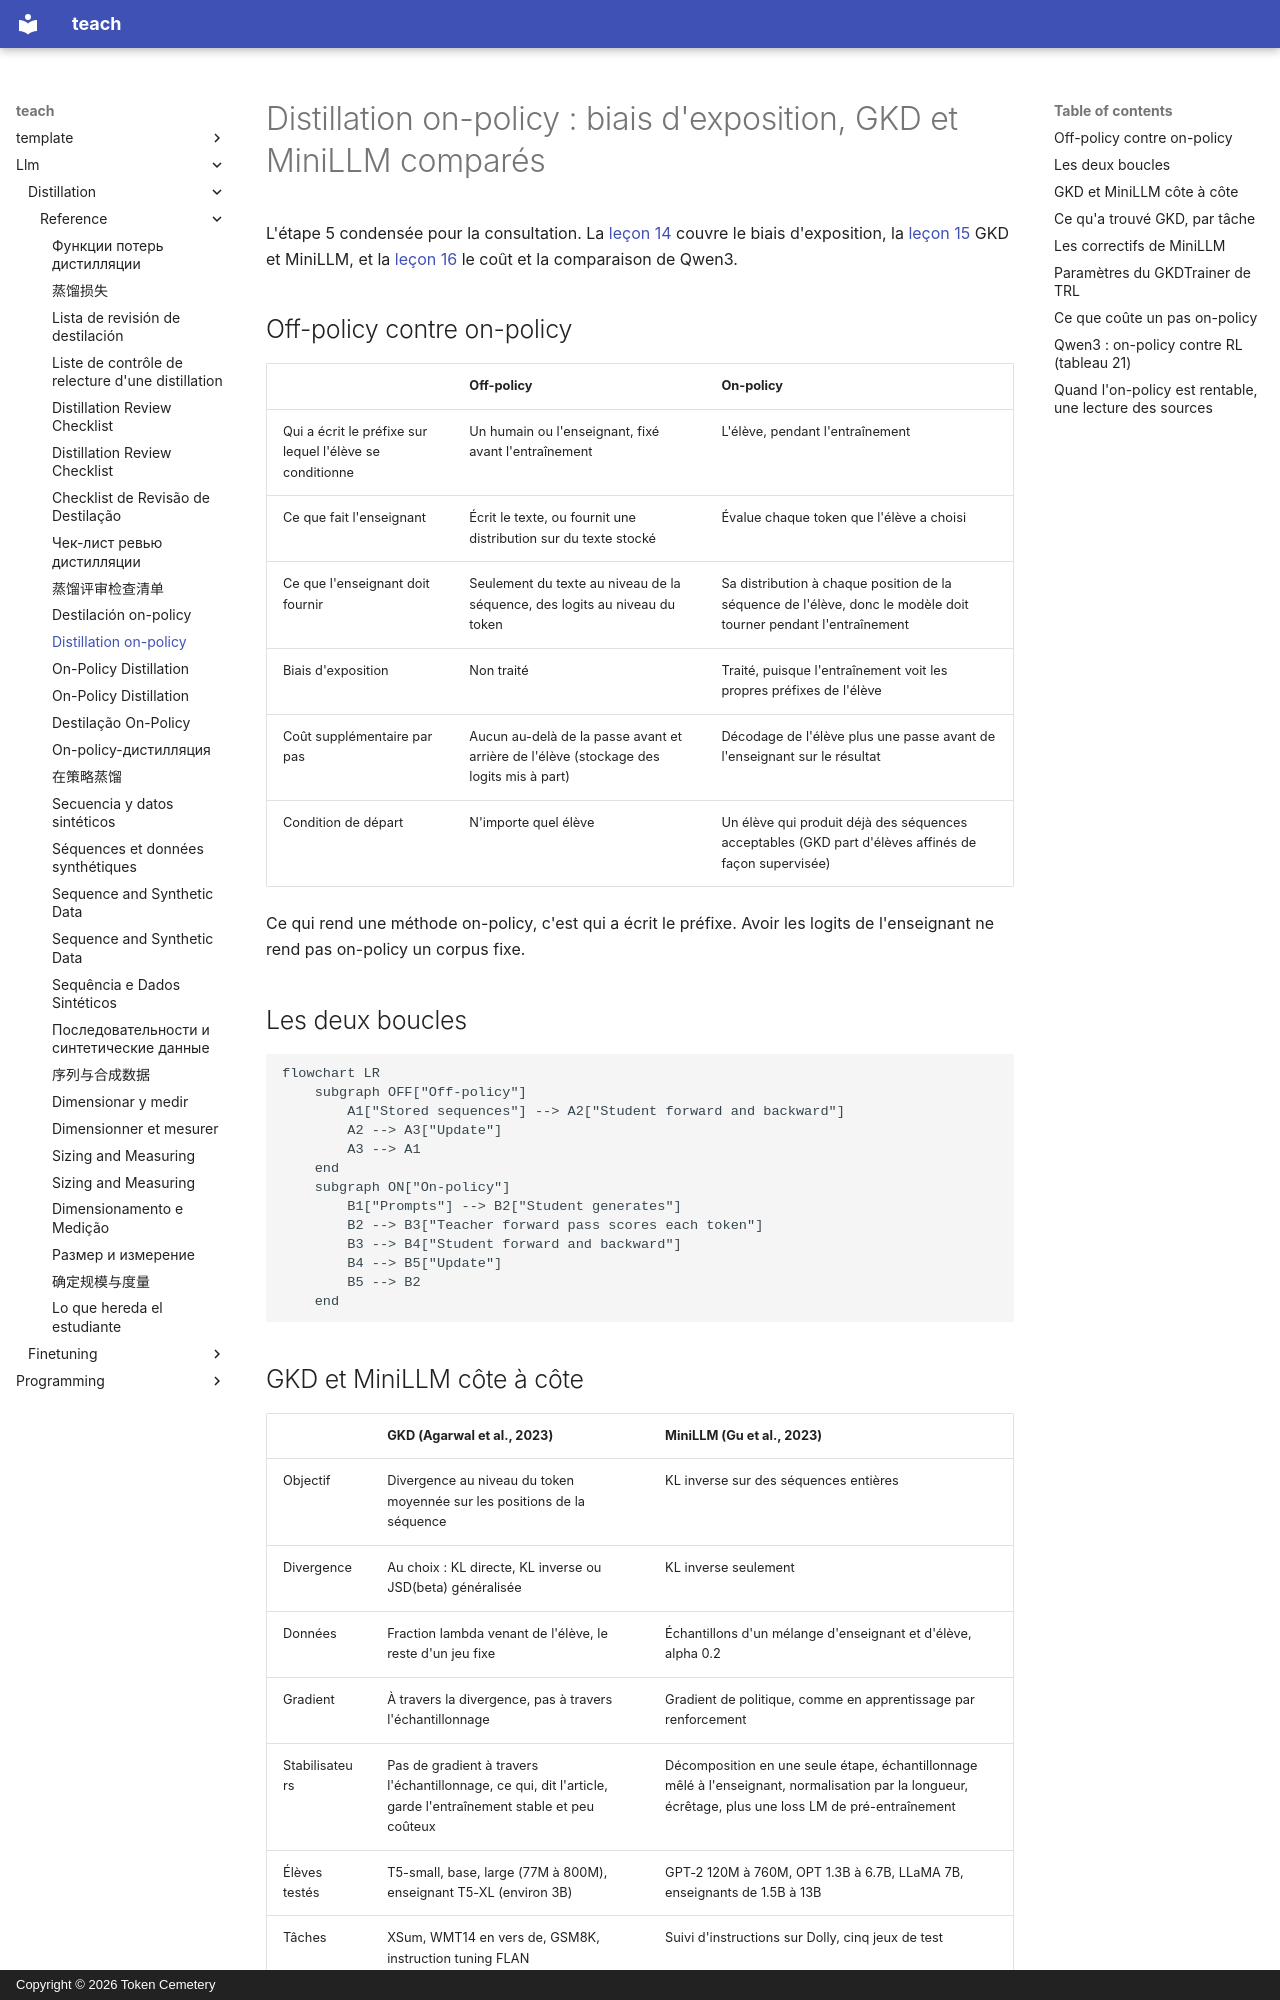

repository: TokenCemetery/teach · page: llm/distillation/reference/on-policy-distillation.fr/index.html · generator: mkdocs · copyright: Copyright © 2026 Token Cemetery

---
title: "Distillation on-policy"
description: "Biais d'exposition, GKD et MiniLLM côte à côte, ce que coûte un pas on-policy, et quand il est rentable"
type: reference
---

# Distillation on-policy : biais d'exposition, GKD et MiniLLM comparés

L'étape 5 condensée pour la consultation. La [leçon 14](../lessons/0014-exposure-bias.md) couvre le biais d'exposition, la [leçon 15](../lessons/0015-gkd-and-minillm.md) GKD et MiniLLM, et la [leçon 16](../lessons/0016-on-policy-distillation-in-practice.md) le coût et la comparaison de Qwen3.

## Off-policy contre on-policy

| | Off-policy | On-policy |
|---|---|---|
| Qui a écrit le préfixe sur lequel l'élève se conditionne | Un humain ou l'enseignant, fixé avant l'entraînement | L'élève, pendant l'entraînement |
| Ce que fait l'enseignant | Écrit le texte, ou fournit une distribution sur du texte stocké | Évalue chaque token que l'élève a choisi |
| Ce que l'enseignant doit fournir | Seulement du texte au niveau de la séquence, des logits au niveau du token | Sa distribution à chaque position de la séquence de l'élève, donc le modèle doit tourner pendant l'entraînement |
| Biais d'exposition | Non traité | Traité, puisque l'entraînement voit les propres préfixes de l'élève |
| Coût supplémentaire par pas | Aucun au-delà de la passe avant et arrière de l'élève (stockage des logits mis à part) | Décodage de l'élève plus une passe avant de l'enseignant sur le résultat |
| Condition de départ | N'importe quel élève | Un élève qui produit déjà des séquences acceptables (GKD part d'élèves affinés de façon supervisée) |

Ce qui rend une méthode on-policy, c'est qui a écrit le préfixe. Avoir les logits de l'enseignant ne rend pas on-policy un corpus fixe.

## Les deux boucles

```mermaid
flowchart LR
    subgraph OFF["Off-policy"]
        A1["Stored sequences"] --> A2["Student forward and backward"]
        A2 --> A3["Update"]
        A3 --> A1
    end
    subgraph ON["On-policy"]
        B1["Prompts"] --> B2["Student generates"]
        B2 --> B3["Teacher forward pass scores each token"]
        B3 --> B4["Student forward and backward"]
        B4 --> B5["Update"]
        B5 --> B2
    end
```
